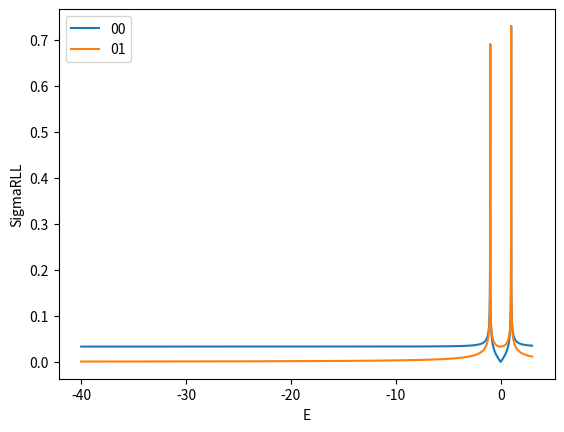
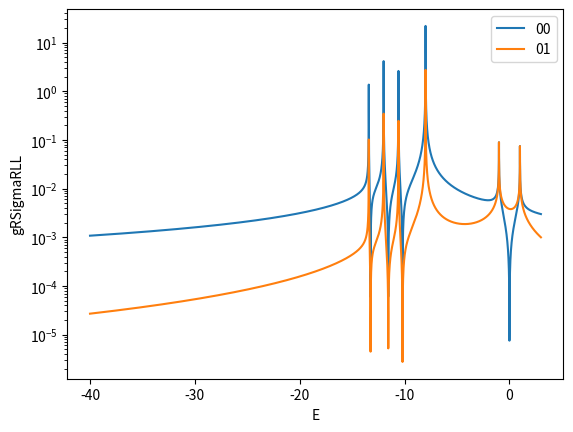
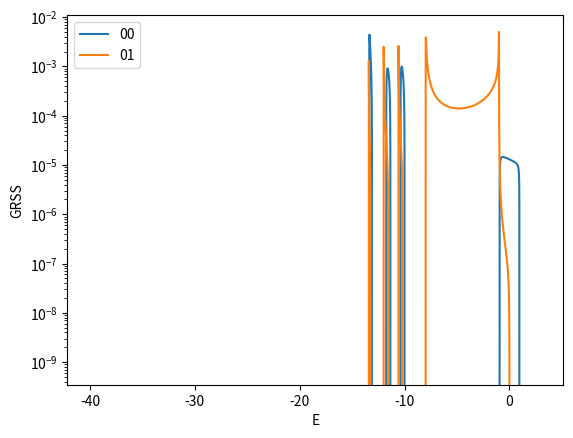
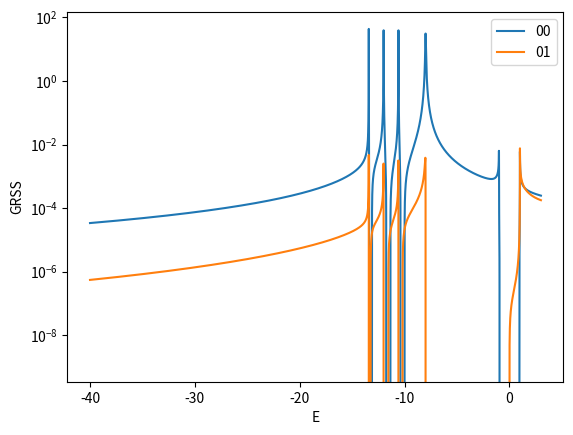

The matplotlib source for these figures, in order:
import numpy as np
from matplotlib import pyplot as plt



# hopping matrix for the sawtooth lattice
def hop_sawtooth(n_cells,tAA,tAB):
    n_sites = 2*n_cells + 1
    hop = np.zeros([n_sites,n_sites],dtype=complex)
    for n in range(n_cells):
        hop[2*(n+1),2*n] = tAA
        hop[2*n,2*(n+1)] = np.conj(tAA)
        hop[2*n+1,2*n] = tAB
        hop[2*n,2*n+1] = np.conj(tAB)
        hop[2*(n+1),2*n+1] = tAB
        hop[2*n+1,2*(n+1)] = np.conj(tAB)
    return hop

#def fd_dist(E,mu,T):
#    if np.abs(T)<1e-10:
#        if E < mu:
#            return 1.0
#        else:
#            return 0.0
#    else:
#        return 1.0/(1.0+np.exp((E-mu)/T))
        

n_cells = 3
tAA = -1.0
tAB = np.sqrt(2.0)*tAA
gate = -10.0

VCL = -tAA
VCR = -tAA

H_sawtooth = hop_sawtooth(n_cells,tAA,tAB)
H_sawtooth[0,0] = VCL
H_sawtooth[-1,-1] = VCR
n_sites = 2*n_cells+1

H_sawtooth += gate*np.eye(n_sites,dtype=complex)

print(H_sawtooth)


sigmaz = np.asarray([[1.0,0.0],[0.0,-1.0]],dtype=complex)


T = 0.01
tLS = -1.0
tRS = -1.0

HBdG = np.kron(H_sawtooth,sigmaz)

ieta = 1.0e-3j
tL = -30.0
DeltaL = 1.0

eState = 0.0



n_Es = 10000
Es = np.linspace(-40,3,n_Es)
SigmaR_Es = np.zeros([n_Es,2*n_sites,2*n_sites],dtype=complex)
gRSigmaR_Es = np.zeros([n_Es,2*n_sites,2*n_sites],dtype=complex)
GRSS_Es = np.zeros([n_Es,2*n_sites,2*n_sites],dtype=complex)

I_Nambu = np.eye(2*n_sites,dtype=complex)

for n in range(n_Es):
    E = Es[n]
    gRLL = np.zeros([2,2],dtype=complex)
    gRLL[0,0] = -(E+ieta)
    gRLL[1,1] = -(E+ieta)
    gRLL[0,1] = -DeltaL
    gRLL[1,0] = -np.conj(DeltaL)
    gRLL *= 1.0/(tL*np.sqrt(np.abs(DeltaL)**2-(E+ieta)**2))

    gRSS = np.linalg.inv((E+ieta)*I_Nambu-HBdG)

    SigmaR = np.zeros([2*n_sites,2*n_sites],dtype=complex)
    SigmaR[0:2,0:2] = np.abs(tLS)**2*np.matmul(sigmaz,np.matmul(gRLL,sigmaz))
    GRSS = np.linalg.solve((E+ieta)*I_Nambu-HBdG-SigmaR,I_Nambu)
    GRSS_Es[n,:,:] = GRSS
    SigmaR_Es[n,:,:] = SigmaR


    gRSigmaR_Es[n,:,:] = np.matmul(gRSS,SigmaR)
    #GRSS_Es[n,:,:] = np.linalg.solve(np.eye(2,dtype=complex)-gRSigmaR_Es[n,:,:],gRSS)

fig,ax = plt.subplots()
ax.plot(Es,np.abs(SigmaR_Es[:,0,0]),label="00")
ax.plot(Es,np.abs(SigmaR_Es[:,0,1]),label="01")
ax.set_xlabel("E")
ax.set_ylabel("SigmaRLL")
ax.legend()

fig,ax = plt.subplots()
ax.semilogy(Es,np.abs(gRSigmaR_Es[:,0,0]),label="00")
ax.semilogy(Es,np.abs(gRSigmaR_Es[:,0,1]),label="01")
ax.set_xlabel("E")
ax.set_ylabel("gRSigmaRLL")
ax.legend()

fig,ax = plt.subplots()
ax.semilogy(Es,-np.imag(GRSS_Es[:,0,0]),label="00")
ax.semilogy(Es,-np.imag(GRSS_Es[:,0,1]),label="01")
ax.set_xlabel("E")
ax.set_ylabel("GRSS")
ax.legend()

fig,ax = plt.subplots()
ax.semilogy(Es,np.imag(GRSS_Es[:,0,0]),label="00")
ax.semilogy(Es,np.imag(GRSS_Es[:,0,1]),label="01")
ax.set_xlabel("E")
ax.set_ylabel("GRSS")
ax.legend()

print(np.trapz(2.0*np.imag(GRSS_Es[:,0,0]*1.0/(1.0+np.exp(Es/T))),Es)/(2.0*np.pi))
print(np.trapz(np.imag((GRSS_Es[:,0,1]-np.conj(GRSS_Es[:,1,0]))*1.0/(1.0+np.exp(Es/T))),Es)/(2.0*np.pi))

plt.show()




